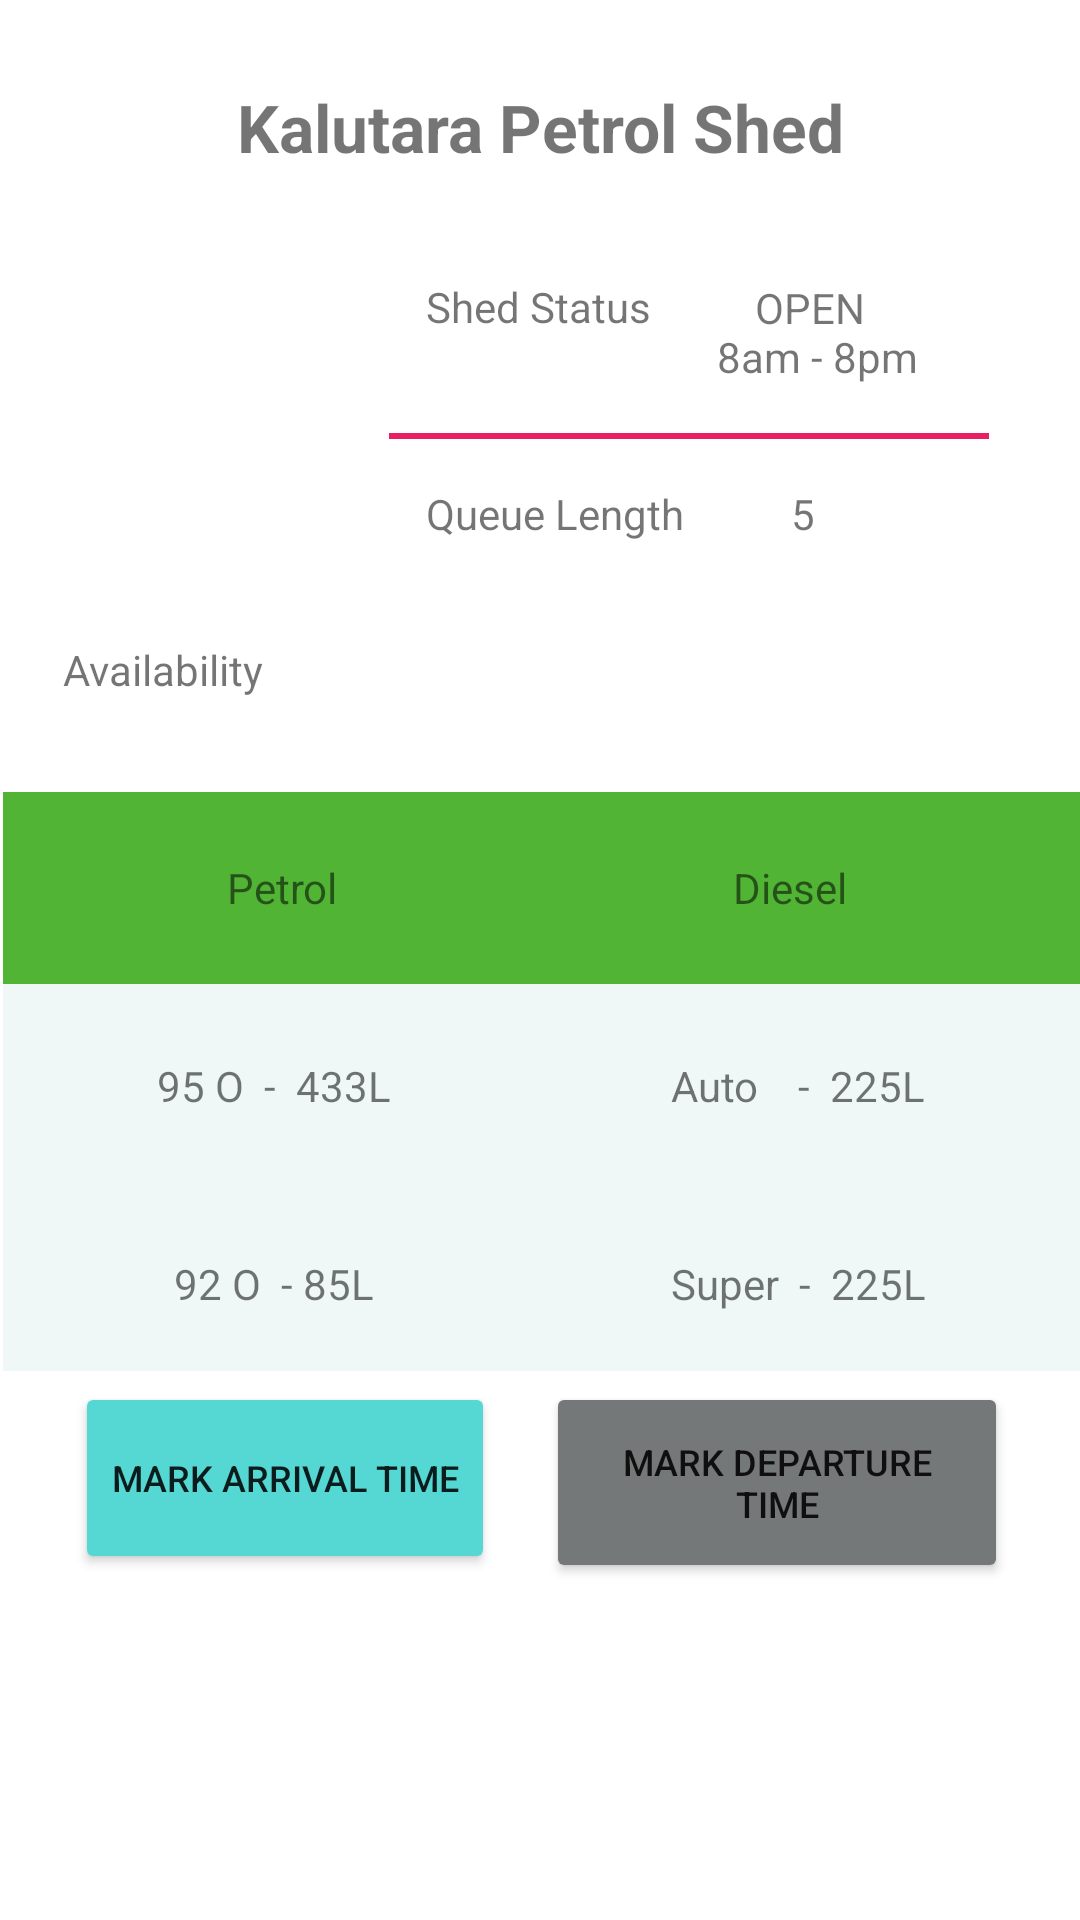

This screen was rendered from an Android layout file. Write that file and the resources it references.
<!-- AndroidManifest.xml: application theme Theme.FuelStationProject -->
<!-- res/layout/activity_main.xml -->
<?xml version="1.0" encoding="utf-8"?>
<androidx.constraintlayout.widget.ConstraintLayout xmlns:android="http://schemas.android.com/apk/res/android"
    xmlns:app="http://schemas.android.com/apk/res-auto"
    xmlns:tools="http://schemas.android.com/tools"
    android:layout_width="match_parent"
    android:layout_height="match_parent"
    tools:context=".client.MainActivity">

    <TextView
        android:id="@+id/textView"
        android:layout_width="110dp"
        android:layout_height="35dp"
        android:text="Shed Status"
        app:layout_constraintBottom_toBottomOf="parent"
        app:layout_constraintEnd_toEndOf="parent"
        app:layout_constraintHorizontal_bias="0.568"
        app:layout_constraintStart_toStartOf="parent"
        app:layout_constraintTop_toTopOf="parent"
        app:layout_constraintVertical_bias="0.153" />

    <Button
        android:id="@+id/button4"
        android:layout_width="154dp"
        android:layout_height="67dp"
        android:backgroundTint="#757878"
        android:text="Mark Departure Time"
        android:textSize="12sp"
        app:layout_constraintBottom_toBottomOf="parent"
        app:layout_constraintEnd_toEndOf="parent"
        app:layout_constraintHorizontal_bias="0.883"
        app:layout_constraintStart_toStartOf="parent"
        app:layout_constraintTop_toTopOf="parent"
        app:layout_constraintVertical_bias="0.804" />

    <Button
        android:id="@+id/button3"
        android:layout_width="140dp"
        android:layout_height="64dp"
        android:backgroundTint="#55D8D4"
        android:text="Mark Arrival Time"
        android:textSize="12sp"
        app:layout_constraintBottom_toBottomOf="parent"
        app:layout_constraintEnd_toEndOf="parent"
        app:layout_constraintHorizontal_bias="0.114"
        app:layout_constraintStart_toStartOf="parent"
        app:layout_constraintTop_toTopOf="parent"
        app:layout_constraintVertical_bias="0.8" />

    <TextView
        android:id="@+id/textView7"
        android:layout_width="wrap_content"
        android:layout_height="wrap_content"
        android:text="Availability"
        app:layout_constraintBottom_toBottomOf="parent"
        app:layout_constraintEnd_toEndOf="parent"
        app:layout_constraintHorizontal_bias="0.072"
        app:layout_constraintStart_toStartOf="parent"
        app:layout_constraintTop_toTopOf="parent"
        app:layout_constraintVertical_bias="0.344" />

    <TextView
        android:id="@+id/textView5"
        android:layout_width="110dp"
        android:layout_height="35dp"
        android:text="Queue Length"
        app:layout_constraintBottom_toBottomOf="parent"
        app:layout_constraintEnd_toEndOf="parent"
        app:layout_constraintHorizontal_bias="0.568"
        app:layout_constraintStart_toStartOf="parent"
        app:layout_constraintTop_toTopOf="parent"
        app:layout_constraintVertical_bias="0.267" />

    <ImageView
        android:id="@+id/imageView4"
        android:layout_width="100dp"
        android:layout_height="107dp"
        app:layout_constraintBottom_toBottomOf="parent"
        app:layout_constraintEnd_toEndOf="parent"
        app:layout_constraintHorizontal_bias="0.083"
        app:layout_constraintStart_toStartOf="parent"
        app:layout_constraintTop_toTopOf="parent"
        app:layout_constraintVertical_bias="0.169"
        app:srcCompat="@mipmap/shed1" />

    <TableLayout
        android:id="@+id/tableLayout"
        android:layout_width="369dp"
        android:layout_height="193dp"
        android:layout_marginTop="264dp"
        android:paddingLeft="5dp"
        android:paddingRight="5dp"
        app:layout_constraintEnd_toEndOf="parent"
        app:layout_constraintHorizontal_bias="0.51"
        app:layout_constraintStart_toStartOf="parent"
        app:layout_constraintTop_toTopOf="parent">


        <TableRow
            android:layout_height="756dp"
            android:background="#51B435"
            android:padding="10dp">

            <TextView
                android:layout_width="wrap_content"
                android:layout_height="44dp"
                android:layout_weight="1"
                android:gravity="center"
                android:text="Petrol" />

            <TextView
                android:layout_width="wrap_content"
                android:layout_height="44dp"
                android:layout_weight="1"
                android:gravity="center"
                android:text="Diesel" />

        </TableRow>

        <TableRow
            android:background="#F0F7F7"
            android:padding="5dp">

            <TextView
                android:layout_width="wrap_content"
                android:layout_height="58dp"
                android:layout_weight="1"
                android:gravity="center"
                android:text="95 O  -  433L" />

            <TextView
                android:layout_width="wrap_content"
                android:layout_height="58dp"
                android:layout_weight="1"
                android:gravity="center"
                android:text="Auto    -  225L" />


        </TableRow>

        <TableRow
            android:background="#F0F7F7"
            android:padding="5dp">

            <TextView
                android:layout_width="wrap_content"
                android:layout_height="54dp"
                android:layout_weight="1"
                android:gravity="center"
                android:text="92 O  - 85L" />

            <TextView
                android:layout_width="wrap_content"
                android:layout_height="54dp"
                android:layout_weight="1"
                android:gravity="center"
                android:text="Super  -  225L" />


        </TableRow>


    </TableLayout>

    <TextView
        android:id="@+id/textView4"
        android:layout_width="24dp"
        android:layout_height="28dp"
        android:text="5"
        app:layout_constraintBottom_toBottomOf="parent"
        app:layout_constraintEnd_toEndOf="parent"
        app:layout_constraintHorizontal_bias="0.785"
        app:layout_constraintStart_toStartOf="parent"
        app:layout_constraintTop_toTopOf="parent"
        app:layout_constraintVertical_bias="0.264" />

    <View
        android:layout_width="200dp"
        android:layout_height="2dp"
        android:background="#E91E63"
        app:layout_constraintBottom_toBottomOf="parent"
        app:layout_constraintEnd_toEndOf="parent"
        app:layout_constraintHorizontal_bias="0.81"
        app:layout_constraintStart_toStartOf="parent"
        app:layout_constraintTop_toTopOf="parent"
        app:layout_constraintVertical_bias="0.226" />

    <TextView
        android:id="@+id/textView3"
        android:layout_width="wrap_content"
        android:layout_height="wrap_content"
        android:text="8am - 8pm"
        app:layout_constraintBottom_toBottomOf="parent"
        app:layout_constraintEnd_toEndOf="parent"
        app:layout_constraintHorizontal_bias="0.816"
        app:layout_constraintStart_toStartOf="parent"
        app:layout_constraintTop_toTopOf="parent"
        app:layout_constraintVertical_bias="0.176" />

    <TextView
        android:id="@+id/textView2"
        android:layout_width="wrap_content"
        android:layout_height="wrap_content"
        android:text="OPEN"
        app:layout_constraintBottom_toBottomOf="parent"
        app:layout_constraintEnd_toEndOf="parent"
        app:layout_constraintHorizontal_bias="0.778"
        app:layout_constraintStart_toStartOf="parent"
        app:layout_constraintTop_toTopOf="parent"
        app:layout_constraintVertical_bias="0.15" />

    <TextView
        android:id="@+id/textView10"
        android:layout_width="271dp"
        android:layout_height="58dp"
        android:gravity="center"
        android:text="Kalutara Petrol Shed"
        android:textSize="22sp"
        android:textStyle="bold"
        app:layout_constraintBottom_toBottomOf="parent"
        app:layout_constraintEnd_toEndOf="parent"
        app:layout_constraintStart_toStartOf="parent"
        app:layout_constraintTop_toTopOf="parent"
        app:layout_constraintVertical_bias="0.023" />


</androidx.constraintlayout.widget.ConstraintLayout>
<!-- resources referenced by this layout -->
<resources>
  <style name="Theme.FuelStationProject" parent="Theme.MaterialComponents.DayNight.DarkActionBar">
          
          <item name="colorPrimary">@color/primary_blue</item>
          <item name="colorPrimaryVariant">@color/purple_700</item>
          <item name="colorOnPrimary">@color/white</item>
          
          <item name="colorSecondary">@color/teal_200</item>
          <item name="colorSecondaryVariant">@color/teal_700</item>
          <item name="colorOnSecondary">@color/black</item>
          
          <item name="android:statusBarColor" tools:targetApi="l">?attr/colorPrimaryVariant</item>
          
      </style>
  <color name="primary_blue">#2196F3</color>
  <color name="purple_700">#FF3700B3</color>
  <color name="white">#FFFFFFFF</color>
  <color name="teal_200">#FF03DAC5</color>
  <color name="teal_700">#FF018786</color>
  <color name="black">#FF000000</color>
</resources>
